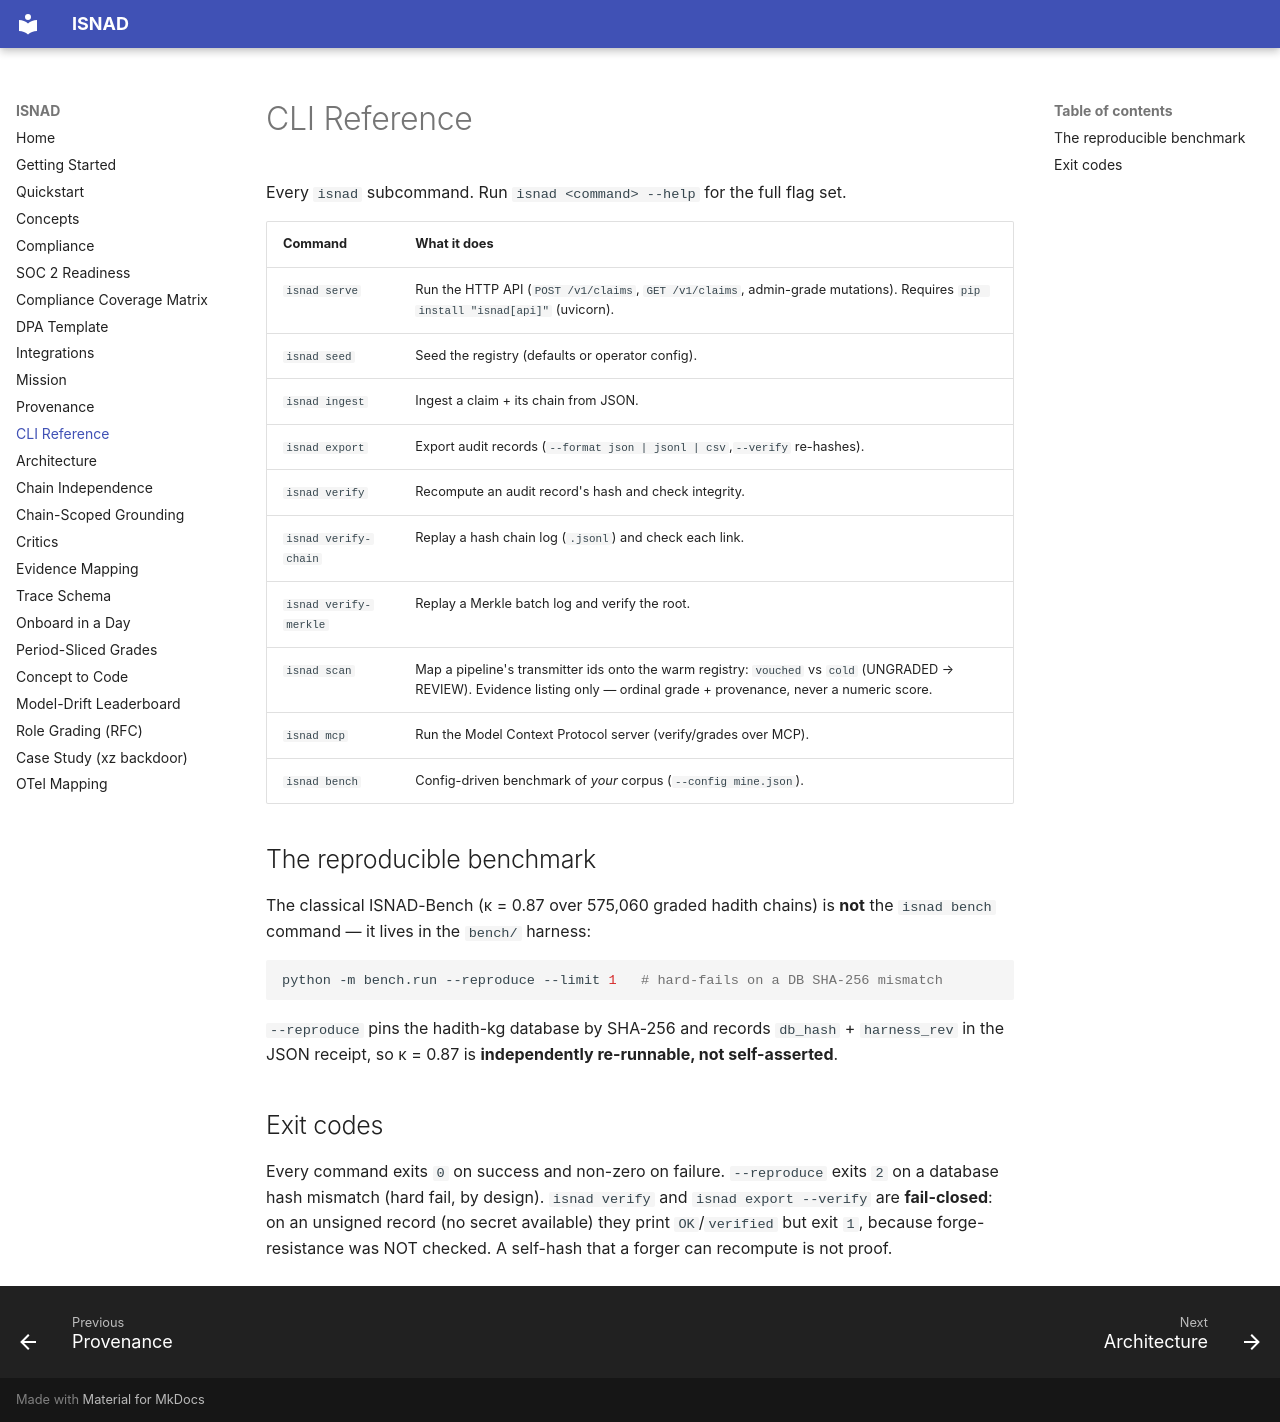

repository: alizahidraja/isnad · page: cli-reference/index.html · generator: mkdocs

# CLI Reference

Every `isnad` subcommand. Run `isnad <command> --help` for the full flag set.

| Command | What it does |
| --- | --- |
| `isnad serve` | Run the HTTP API (`POST /v1/claims`, `GET /v1/claims`, admin-grade mutations). Requires `pip install "isnad[api]"` (uvicorn). |
| `isnad seed` | Seed the registry (defaults or operator config). |
| `isnad ingest` | Ingest a claim + its chain from JSON. |
| `isnad export` | Export audit records (`--format json | jsonl | csv`,`--verify` re-hashes). |
| `isnad verify` | Recompute an audit record's hash and check integrity. |
| `isnad verify-chain` | Replay a hash chain log (`.jsonl`) and check each link. |
| `isnad verify-merkle` | Replay a Merkle batch log and verify the root. |
| `isnad scan` | Map a pipeline's transmitter ids onto the warm registry: `vouched` vs `cold` (UNGRADED → REVIEW). Evidence listing only — ordinal grade + provenance, never a numeric score. |
| `isnad mcp` | Run the Model Context Protocol server (verify/grades over MCP). |
| `isnad bench` | Config-driven benchmark of *your* corpus (`--config mine.json`). |

## The reproducible benchmark

The classical ISNAD-Bench (κ = 0.87 over 575,060 graded hadith chains) is **not** the
`isnad bench` command — it lives in the `bench/` harness:

```bash
python -m bench.run --reproduce --limit 1   # hard-fails on a DB SHA-256 mismatch
```

`--reproduce` pins the hadith-kg database by SHA-256 and records `db_hash` + `harness_rev`
in the JSON receipt, so κ = 0.87 is **independently re-runnable, not self-asserted**.

## Exit codes

Every command exits `0` on success and non-zero on failure. `--reproduce` exits `2` on a
database hash mismatch (hard fail, by design). `isnad verify` and `isnad export --verify` are
**fail-closed**: on an unsigned record (no secret available) they print `OK`/`verified` but exit `1`,
because forge-resistance was NOT checked. A self-hash that a forger can recompute is not proof.
